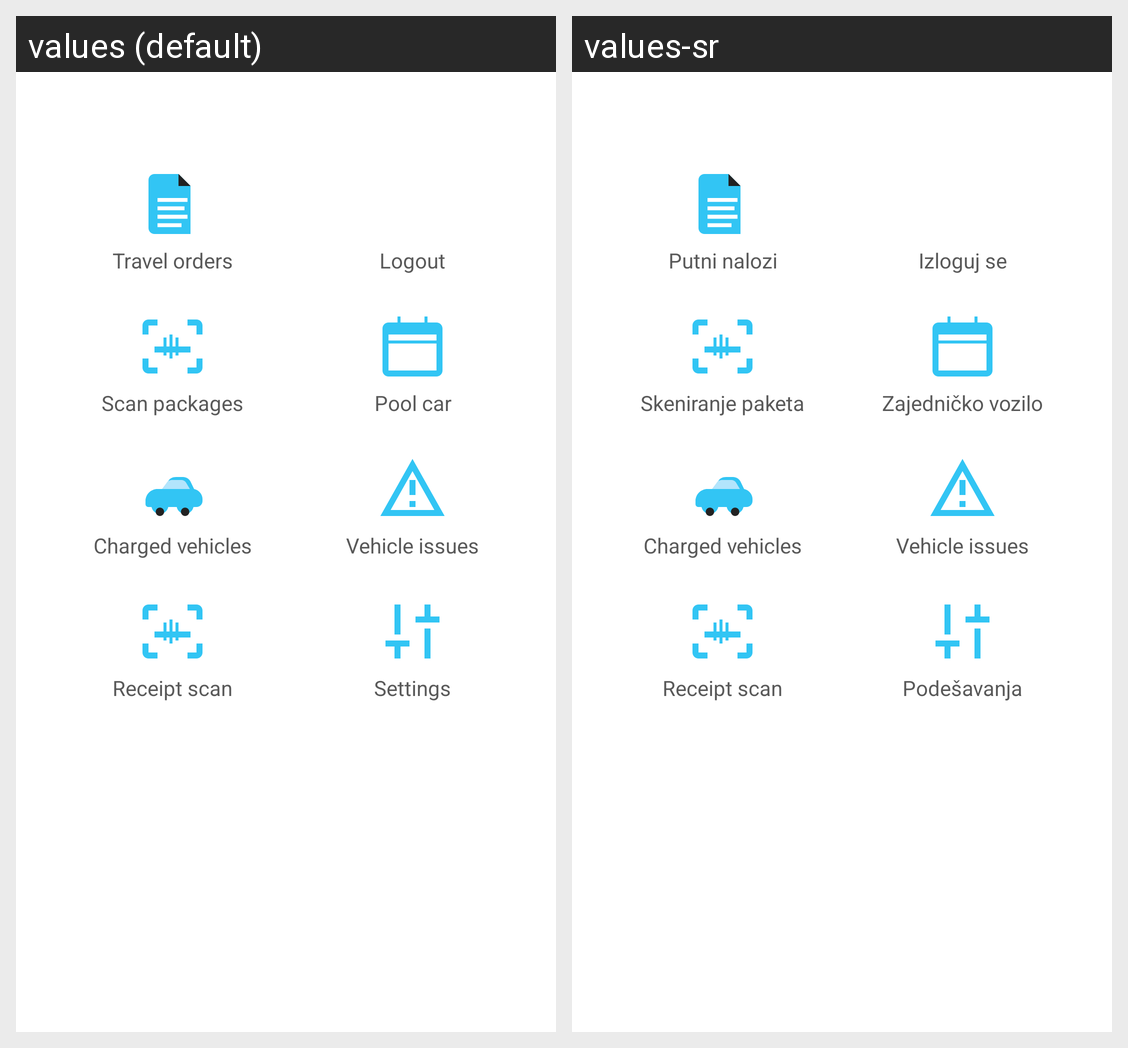

The Android screen above is rendered under two locales of the same app. Produce the string resources it draws, with the default and per-locale values.
Android screen res/layout/fragment_menu.xml rendered under 2 locales, left to right: values (default), values-sr. Device: Nexus 5 (rendered at 1080×1920; each locale shown at half size, 540×960, under a caption strip naming it); theme Theme.Fitnes.
Strings drawn on this screen, with the default value and each locale's value (text and hints the layout hard-codes, and strings that could not be matched under every locale, appear in the picture but are not listed):

label_travelOrders
  values: Travel orders
  values-sr: Putni nalozi

label_logout
  values: Logout
  values-sr: Izloguj se

label_ScanPackages
  values: Scan packages
  values-sr: Skeniranje paketa

label_PoolCar
  values: Pool car
  values-sr: Zajedničko vozilo

label_chargedVehicles
  values: Charged vehicles
  values-sr: Charged vehicles  [not translated; the default value is used]

label_issues
  values: Vehicle issues
  values-sr: Vehicle issues  [not translated; the default value is used]

label_receipt_scan
  values: Receipt scan
  values-sr: Receipt scan  [not translated; the default value is used]

label_settings
  values: Settings
  values-sr: Podešavanja
